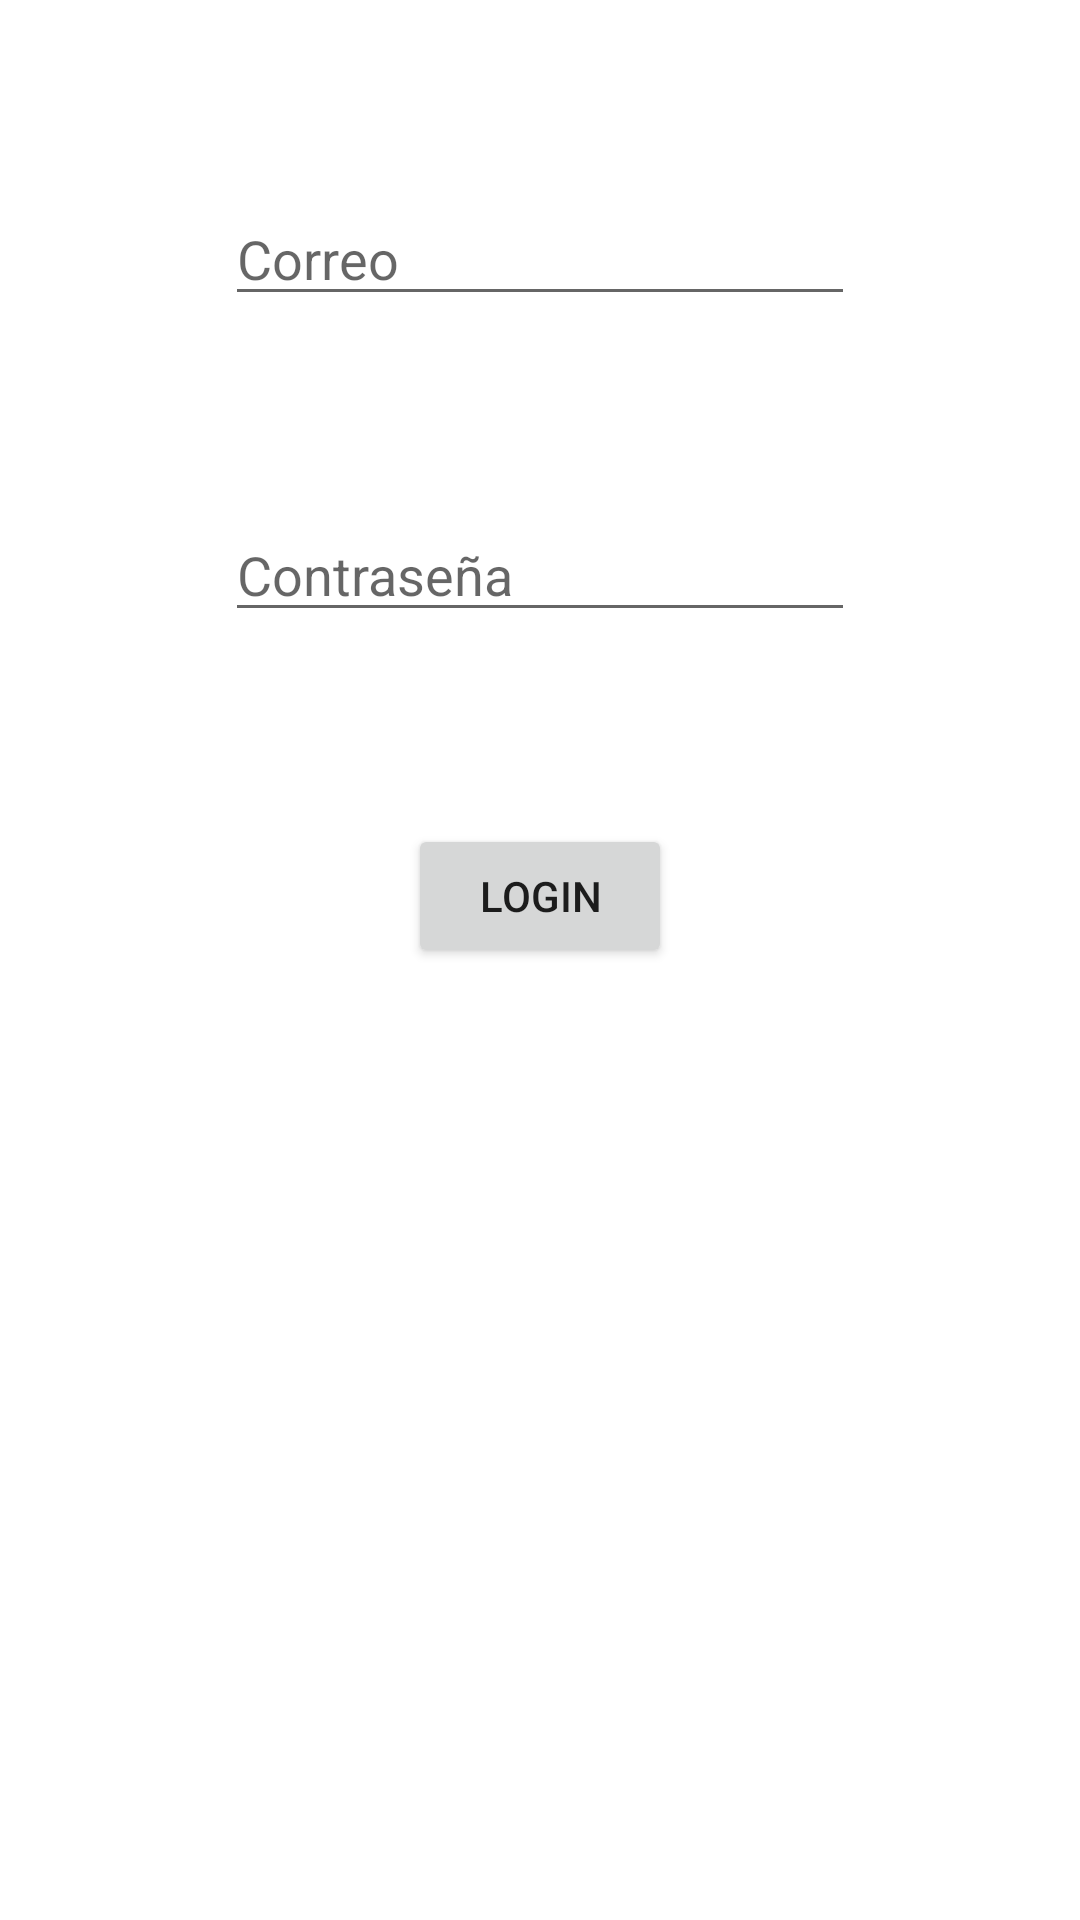

Write the Android layout XML for this screen, with the resource values it uses.
<!-- AndroidManifest.xml: application theme Theme.ForoPancho -->
<!-- res/layout/login_activity.xml -->
<?xml version="1.0" encoding="utf-8"?>
<androidx.constraintlayout.widget.ConstraintLayout xmlns:android="http://schemas.android.com/apk/res/android"
    xmlns:app="http://schemas.android.com/apk/res-auto"
    xmlns:tools="http://schemas.android.com/tools"
    android:layout_width="match_parent"
    android:layout_height="match_parent">

    <EditText
        android:id="@+id/editTextCorreoLogin"
        android:layout_width="0dp"
        android:layout_height="wrap_content"
        android:layout_marginStart="75dp"
        android:layout_marginTop="64dp"
        android:layout_marginEnd="75dp"
        android:hint="Correo"
        app:layout_constraintEnd_toEndOf="parent"
        app:layout_constraintStart_toStartOf="parent"
        app:layout_constraintTop_toTopOf="parent" />

    <EditText
        android:id="@+id/editTextPWLogin"
        android:layout_width="0dp"
        android:layout_height="wrap_content"
        android:layout_marginStart="75dp"
        android:layout_marginTop="64dp"
        android:layout_marginEnd="75dp"
        android:hint="Contraseña"
        android:inputType="textPassword"
        app:layout_constraintEnd_toEndOf="parent"
        app:layout_constraintStart_toStartOf="parent"
        app:layout_constraintTop_toBottomOf="@+id/editTextCorreoLogin" />

    <Button
        android:id="@+id/buttonLoginLogin"
        android:layout_width="wrap_content"
        android:layout_height="wrap_content"
        android:layout_marginStart="140dp"
        android:layout_marginTop="64dp"
        android:layout_marginEnd="140dp"
        android:text="Login"
        app:layout_constraintEnd_toEndOf="parent"
        app:layout_constraintStart_toStartOf="parent"
        app:layout_constraintTop_toBottomOf="@+id/editTextPWLogin" />

</androidx.constraintlayout.widget.ConstraintLayout>
<!-- resources referenced by this layout -->
<resources>
  <style name="Theme.ForoPancho" parent="Theme.MaterialComponents.DayNight.DarkActionBar">
          
          <item name="colorPrimary">@color/purple_500</item>
          <item name="colorPrimaryVariant">@color/purple_700</item>
          <item name="colorOnPrimary">@color/white</item>
          
          <item name="colorSecondary">@color/teal_200</item>
          <item name="colorSecondaryVariant">@color/teal_700</item>
          <item name="colorOnSecondary">@color/black</item>
          
          <item name="android:statusBarColor">?attr/colorPrimaryVariant</item>
          
      </style>
  <!-- not gathered from this repository: default colours our renderer supplied (Android Studio template values) -->
  <color name="purple_500">#FF6200EE</color>
  <color name="purple_700">#FF3700B3</color>
  <color name="teal_200">#FF03DAC5</color>
  <color name="teal_700">#FF018786</color>
  <color name="black">#FF000000</color>
  <color name="white">#FFFFFFFF</color>
</resources>
